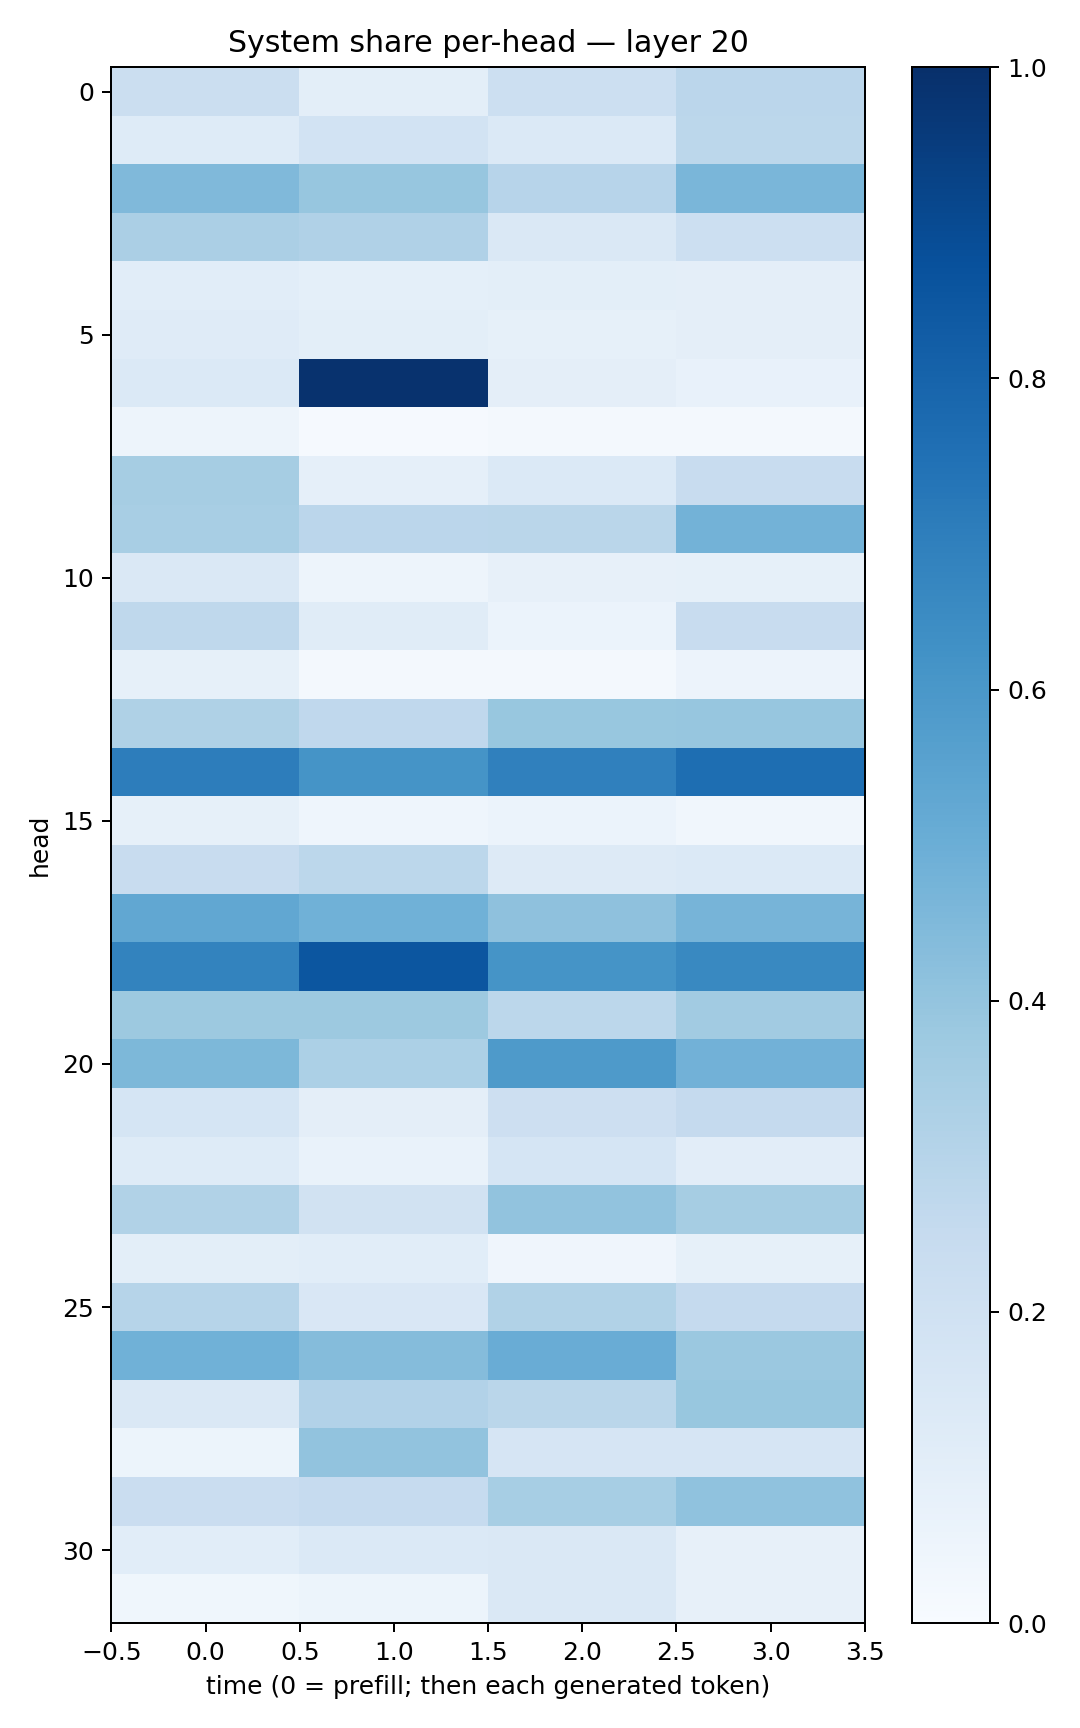

Data behind this chart, as committed beside it:
0.22502762, 0.10086399, 0.21617554, 0.28286973
0.1239, 0.1871, 0.1389, 0.28
0.4464, 0.391, 0.2936, 0.4636
0.3346, 0.317, 0.1407, 0.2182
0.1076, 0.09011, 0.09797, 0.09492
0.1203, 0.1012, 0.08518, 0.09511
0.1384, 0.9894, 0.0949, 0.07485
0.05058, 0.00996, 0.02223, 0.01986
0.3497, 0.08882, 0.1382, 0.2366
0.343, 0.2851, 0.2871, 0.4803
0.1471, 0.05048, 0.08002, 0.08314
0.2706, 0.1143, 0.05934, 0.2417
0.08465, 0.01718, 0.02197, 0.05839
0.3242, 0.2682, 0.39, 0.3929
0.7023, 0.6169, 0.6882, 0.7597
0.08435, 0.04433, 0.05871, 0.03301
0.2398, 0.278, 0.1289, 0.1372
0.5276, 0.4852, 0.4117, 0.4718
0.6767, 0.8516, 0.6139, 0.6573
0.3752, 0.3773, 0.2791, 0.3599
0.4544, 0.3284, 0.586, 0.4815
0.1706, 0.09654, 0.2123, 0.2513
0.1236, 0.06642, 0.1687, 0.1023
0.3128, 0.1903, 0.4027, 0.3501
0.1012, 0.1081, 0.04068, 0.08218
0.2984, 0.1518, 0.3158, 0.2539
0.4861, 0.4357, 0.5039, 0.3816
0.1482, 0.3096, 0.2857, 0.3883
0.05116, 0.4043, 0.1676, 0.1641
0.2279, 0.2493, 0.3476, 0.4084
0.1076, 0.1375, 0.1466, 0.08194
0.03891, 0.0522, 0.1412, 0.08196
